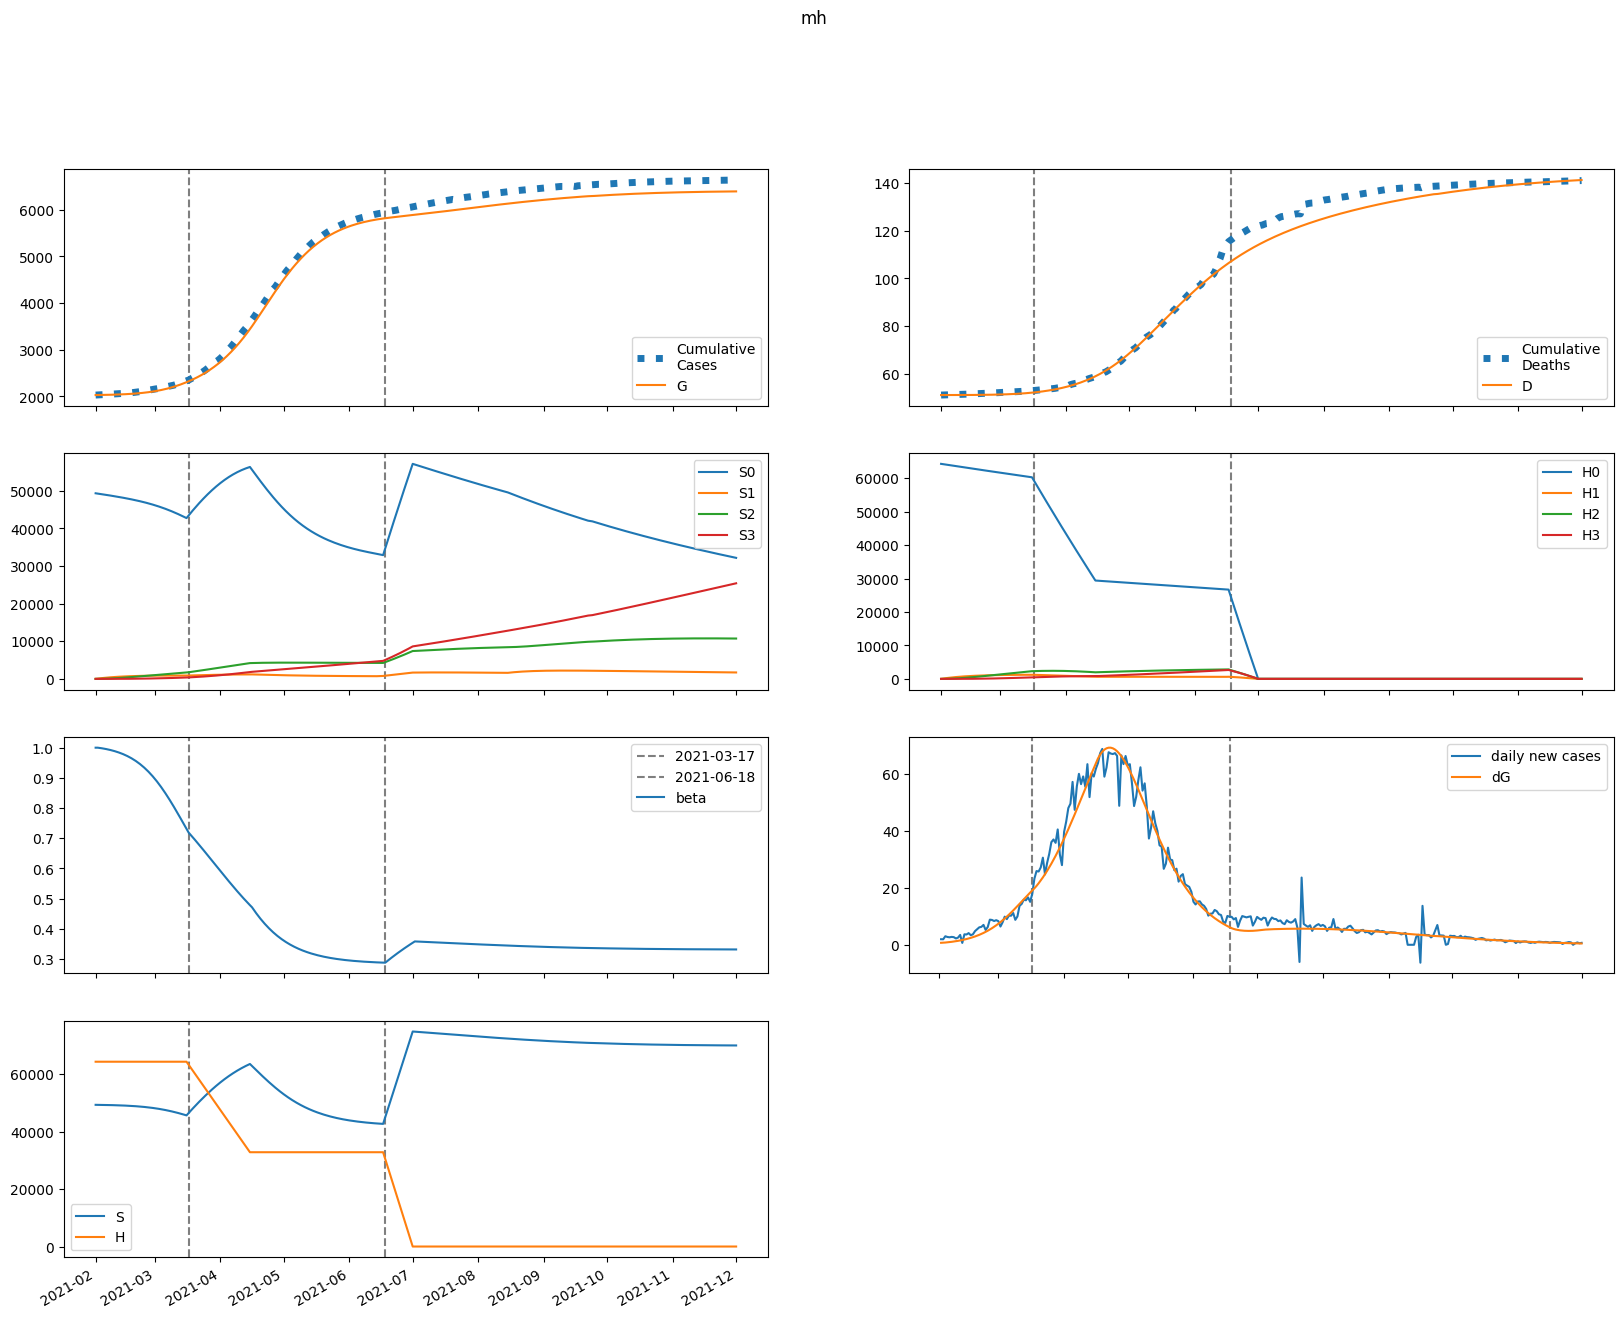

Values plotted in this chart, from the file beside it:
series, 2021-02-01, 2021-02-02, 2021-02-03, 2021-02-04, 2021-02-05, 2021-02-06, 2021-02-07, 2021-02-08, 2021-02-09, 2021-02-10, 2021-02-11, 2021-02-12, 2021-02-13, 2021-02-14, 2021-02-15, 2021-02-16, 2021-02-17, 2021-02-18, 2021-02-19, 2021-02-20, 2021-02-21, 2021-02-22, 2021-02-23
S, 49300671, 49291802, 49281561, 49270041, 49257237, 49243083, 49227481, 49210309, 49191428, 49170684, 49147909, 49122921, 49095525, 49065510, 49032653, 48996716, 48957447, 48914580, 48867836, 48816923, 48761537, 48701367, 48636091
E, 34795, 36704, 39605, 43203, 47367, 52048, 57240, 62964, 69252, 76145, 83691, 91941, 100949, 110774, 121476, 133118, 145763, 159478, 174326, 190374, 207685, 226318, 246331
I, 2021, 2227, 2420, 2625, 2852, 3107, 3394, 3715, 4073, 4469, 4908, 5390, 5921, 6503, 7140, 7837, 8597, 9426, 10328, 11308, 12371, 13523, 14767
A, 18192, 21144, 23902, 26680, 29601, 32739, 36148, 39872, 43948, 48414, 53308, 58669, 64540, 70963, 77986, 85656, 94027, 103149, 113080, 123876, 135596, 148298, 162042
IH, 0.0, 86.29, 179.1, 277.7, 382.5, 494.2, 613.9, 742.8, 881.9, 1033, 1196, 1375, 1569, 1780, 2011, 2264, 2539, 2839, 3168, 3526, 3916, 4342, 4805
IN, 404.3, 727.7, 1028, 1306, 1570, 1826, 2083, 2345, 2619, 2910, 3222, 3559, 3925, 4324, 4760, 5236, 5756, 6325, 6945, 7622, 8359, 9161, 10034
D, 51082, 51082, 51082, 51083, 51084, 51085, 51086, 51088, 51091, 51093, 51097, 51100, 51105, 51110, 51115, 51122, 51129, 51137, 51145, 51155, 51166, 51179, 51192
R, 0.0, 3392, 7388, 11949, 17073, 22783, 29119, 36129, 43873, 52416, 61834, 72209, 83632, 96200, 110023, 125216, 141907, 160231, 180337, 202381, 226535, 252978, 281903
G, 2026399, 2027095, 2027829, 2028621, 2029485, 2030432, 2031473, 2032618, 2033878, 2035263, 2036785, 2038459, 2040298, 2042317, 2044533, 2046962, 2049624, 2052540, 2055729, 2059216, 2063023, 2067177, 2071703
H, 64300915, 64300915, 64300915, 64300915, 64300915, 64300915, 64300915, 64300915, 64300915, 64300915, 64300915, 64300915, 64300915, 64300915, 64300915, 64300915, 64300915, 64300915, 64300915, 64300915, 64300915, 64300915, 64300915
S0, 49300671, 49217865, 49133827, 49048658, 48962354, 48874857, 48786073, 48695885, 48604161, 48510755, 48415505, 48318239, 48218769, 48116898, 48012412, 47905085, 47794679, 47680941, 47563609, 47442406, 47317047, 47187239, 47052680
E0, 34795, 36704, 39589, 43157, 47275, 51895, 57011, 62643, 68822, 75589, 82989, 91071, 99889, 109499, 119959, 131328, 143669, 157044, 171515, 187144, 203992, 222115, 241565
I0, 2021, 2227, 2420, 2625, 2851, 3105, 3389, 3707, 4060, 4451, 4883, 5358, 5879, 6450, 7075, 7757, 8501, 9311, 10192, 11149, 12186, 13309, 14521
A0, 18192, 21144, 23902, 26678, 29590, 32714, 36100, 39791, 43824, 48235, 53062, 58341, 64115, 70425, 77316, 84835, 93033, 101959, 111669, 122216, 133656, 146046, 159444
IH0, 0.0, 86.29, 179.1, 277.7, 382.5, 494.2, 613.8, 742.4, 881.2, 1031, 1194, 1372, 1564, 1774, 2003, 2253, 2525, 2822, 3145, 3498, 3883, 4301, 4757
IN0, 404.3, 727.7, 1028, 1306, 1570, 1826, 2082, 2343, 2616, 2905, 3214, 3548, 3910, 4304, 4733, 5201, 5712, 6270, 6878, 7541, 8263, 9047, 9900
D0, 51082, 51082, 51082, 51083, 51084, 51085, 51086, 51088, 51091, 51093, 51097, 51100, 51105, 51110, 51115, 51121, 51128, 51136, 51145, 51155, 51166, 51178, 51192
R0, 0.0, 3392, 7388, 11949, 17072, 22781, 29112, 36113, 43842, 52362, 61747, 72075, 83436, 95924, 109644, 124710, 141244, 159378, 179256, 201030, 224864, 250934, 279426
G0, 2026399, 2027095, 2027829, 2028621, 2029484, 2030429, 2031467, 2032608, 2033860, 2035237, 2036749, 2038408, 2040230, 2042228, 2044418, 2046817, 2049443, 2052317, 2055458, 2058888, 2062631, 2066711, 2071153
H0, 64300915, 64204464, 64108157, 64011995, 63915977, 63820103, 63724373, 63628786, 63533343, 63438043, 63342886, 63247872, 63153000, 63058270, 62963683, 62869237, 62774934, 62680771, 62586750, 62492870, 62399131, 62305532, 62212074
S1, 0.0, 73938, 142454, 205931, 264726, 319169, 369566, 416202, 459341, 499226, 536084, 570125, 601542, 630516, 657212, 681785, 704375, 725115, 744126, 761519, 777398, 791858, 804987
E1, 0.0, 0.0, 15.36, 45.59, 90, 148.1, 219.7, 304.8, 403.7, 517, 645.3, 789.5, 950.6, 1130, 1328, 1546, 1786, 2050, 2337, 2651, 2992, 3362, 3761
I1, 0.0, 0.0, 0.0, 0.3073, 1.144, 2.667, 4.982, 8.166, 12.28, 17.37, 23.5, 30.7, 39.04, 48.58, 59.38, 71.52, 85.09, 100.2, 116.9, 135.2, 155.4, 177.6, 201.7
A1, 0.0, 0.0, 0.0, 2.765, 10.47, 24.76, 46.91, 77.91, 118.6, 169.7, 231.9, 305.8, 392.3, 492, 605.7, 734.5, 879.1, 1041, 1220, 1419, 1638, 1878, 2142
IH1, 0.0, 0.0, 0.0, 0.0, 0.01312, 0.06163, 0.1738, 0.3819, 0.7205, 1.226, 1.935, 2.888, 4.123, 5.681, 7.606, 9.942, 12.74, 16.03, 19.89, 24.36, 29.49, 35.36, 42.01
IN1, 0.0, 0.0, 0.0, 0.0, 0.06145, 0.2781, 0.7558, 1.601, 2.914, 4.787, 7.304, 10.54, 14.57, 19.47, 25.29, 32.11, 39.99, 49.01, 59.24, 70.76, 83.66, 98.02, 113.9
D1, 0.0, 0.0, 0.0, 0.0, 0.0, 4.104925162086723e-05, 0.0002339, 0.0007781, 0.001973, 0.004229, 0.008065, 0.01412, 0.02316, 0.03606, 0.05385, 0.07765, 0.1088, 0.1486, 0.1988, 0.2611, 0.3373, 0.4296, 0.5403
R1, 0.0, 0.0, 0.0, 0.0, 0.5033, 2.421, 6.986, 15.68, 30.19, 52.38, 84.25, 128, 185.8, 260.2, 353.8, 469.3, 609.6, 777.9, 977.5, 1212, 1485, 1800, 2163
G1, 0.0, 0.0, 0.0, 0.3073, 1.219, 3.019, 5.981, 10.37, 16.47, 24.54, 34.88, 47.79, 63.58, 82.59, 105.2, 131.7, 162.7, 198.4, 239.4, 286.1, 339.2, 399, 466.2
H1, 0.0, 96451, 185869, 268755, 345576, 416766, 482727, 543833, 600431, 652843, 701368, 746285, 787851, 826305, 861871, 894754, 925147, 953227, 979161, 1003101, 1025190, 1045561, 1064336
S2, 0.0, 0.0, 5280, 15390, 29911, 48455, 70664, 96202, 124761, 156054, 189814, 225793, 263761, 303506, 344829, 387545, 431483, 476483, 522397, 569084, 616416, 664272, 712537
E2, 0.0, 0.0, 0.0, 0.432, 1.746, 4.406, 8.902, 15.76, 25.54, 38.88, 56.46, 79.03, 107.4, 142.6, 185.5, 237.3, 299.2, 372.4, 458.4, 558.6, 674.8, 808.5, 961.5
I2, 0.0, 0.0, 0.0, 0.0, 0.00864, 0.04146, 0.1195, 0.2685, 0.5185, 0.9035, 1.462, 2.236, 3.274, 4.628, 6.357, 8.525, 11.2, 14.47, 18.4, 23.1, 28.67, 35.21, 42.83
A2, 0.0, 0.0, 0.0, 0.0, 0.07776, 0.3778, 1.102, 2.504, 4.884, 8.593, 14.03, 21.64, 31.92, 45.45, 62.85, 84.8, 112.1, 145.5, 186.1, 234.7, 292.5, 360.8, 440.6
IH2, 0.0, 0.0, 0.0, 0.0, 0.0, 0.0003688, 0.002129, 0.007175, 0.01845, 0.0401, 0.07762, 0.138, 0.2298, 0.3636, 0.5516, 0.8085, 1.151, 1.599, 2.175, 2.904, 3.814, 4.938, 6.312
IN2, 0.0, 0.0, 0.0, 0.0, 0.0, 0.001728, 0.009674, 0.03164, 0.07902, 0.1669, 0.3142, 0.5437, 0.8822, 1.361, 2.014, 2.883, 4.011, 5.449, 7.253, 9.483, 12.21, 15.5, 19.44
D2, 0.0, 0.0, 0.0, 0.0, 0.0, 0.0, 1.1543465076484634e-06, 7.817354696518088e-06, 3.027352504923413e-05, 8.801991342720875e-05, 0.0002135, 0.0004565, 0.0008883, 0.001608, 0.002746, 0.004472, 0.007003, 0.01061, 0.01561, 0.02242, 0.03151, 0.04344, 0.0589
R2, 0.0, 0.0, 0.0, 0.0, 0.0, 0.01415, 0.08328, 0.2859, 0.7481, 1.653, 3.252, 5.869, 9.919, 15.91, 24.47, 36.32, 52.35, 73.58, 101.2, 136.6, 181.2, 237, 305.9
G2, 0.0, 0.0, 0.0, 0.0, 0.00864, 0.04355, 0.1317, 0.3097, 0.6248, 1.136, 1.913, 3.042, 4.623, 6.772, 9.624, 13.33, 18.08, 24.06, 31.51, 40.68, 51.85, 65.35, 81.52
H2, 0.0, 0.0, 6889, 20084, 39041, 63261, 92276, 125658, 163008, 203955, 248159, 295302, 345093, 397260, 451552, 507739, 565605, 624954, 685601, 747380, 810132, 873716, 937997
S3, 0.0, 0.0, 0.0, 62.85, 246, 602.1, 1179, 2020, 3165, 4650, 6507, 8765, 11452, 14590, 18200, 22301, 26910, 32041, 37705, 43914, 50676, 57998, 65887
E3, 0.0, 0.0, 0.0, 0.0, 0.003268, 0.01676, 0.05158, 0.1236, 0.2541, 0.4706, 0.8081, 1.31, 2.029, 3.028, 4.385, 6.189, 8.546, 11.58, 15.43, 20.26, 26.26, 33.63, 42.6
I3, 0.0, 0.0, 0.0, 0.0, 0.0, 6.535213130574547e-05, 0.0003847, 0.001323, 0.003474, 0.007712, 0.01525, 0.02771, 0.04719, 0.07631, 0.1184, 0.1773, 0.2581, 0.3664, 0.509, 0.6941, 0.9308, 1.23, 1.604
A3, 0.0, 0.0, 0.0, 0.0, 0.0, 0.0005882, 0.003498, 0.01215, 0.03218, 0.07206, 0.1437, 0.263, 0.4509, 0.734, 1.145, 1.726, 2.526, 3.604, 5.032, 6.894, 9.286, 12.32, 16.13
IH3, 0.0, 0.0, 0.0, 0.0, 0.0, 0.0, 2.7896386781806444e-06, 1.913753676733903e-05, 7.511166460305489e-05, 0.0002214, 0.0005448, 0.001182, 0.002334, 0.004287, 0.007432, 0.01229, 0.01954, 0.03004, 0.0449, 0.06545, 0.09336, 0.1307, 0.1797
IN3, 0.0, 0.0, 0.0, 0.0, 0.0, 0.0, 1.3070426258130611e-05, 8.73939304866592e-05, 0.0003345, 0.0009624, 0.002312, 0.0049, 0.009463, 0.01701, 0.02887, 0.04677, 0.07288, 0.1099, 0.1612, 0.2308, 0.3234, 0.4449, 0.6019
D3, 0.0, 0.0, 0.0, 0.0, 0.0, 0.0, 0.0, 8.73116819421079e-09, 6.862890822967136e-08, 3.0371762496058913e-07, 9.967454323845686e-07, 2.701977128239651e-06, 6.4004096332173786e-06, 1.3704731107711658e-05, 2.7122043533943867e-05, 5.0383162792522466e-05, 8.884815959801646e-05, 0.00015, 0.000244, 0.0003845, 0.0005894, 0.0008816, 0.001291
R3, 0.0, 0.0, 0.0, 0.0, 0.0, 0.0, 0.0001071, 0.0007464, 0.002975, 0.008901, 0.02221, 0.04884, 0.09771, 0.1817, 0.3188, 0.5333, 0.8571, 1.332, 2.011, 2.96, 4.262, 6.019, 8.354
G3, 0.0, 0.0, 0.0, 0.0, 0.0, 6.535213130574547e-05, 0.0004005, 0.001432, 0.003904, 0.008985, 0.0184, 0.03456, 0.06076, 0.1013, 0.1619, 0.2496, 0.3734, 0.5443, 0.7759, 1.084, 1.49, 2.015, 2.687
H3, 0.0, 0.0, 0.0, 82.02, 321.1, 785.9, 1539, 2638, 4133, 6074, 8502, 11456, 14972, 19080, 23809, 29185, 35229, 41963, 49403, 57565, 66462, 76107, 86508
beta, 1.0, 1.0, 0.9991, 0.998, 0.9967, 0.9954, 0.9939, 0.9923, 0.9905, 0.9885, 0.9863, 0.984, 0.9814, 0.9786, 0.9756, 0.9723, 0.9686, 0.9647, 0.9605, 0.9559, 0.951, 0.9457, 0.94
